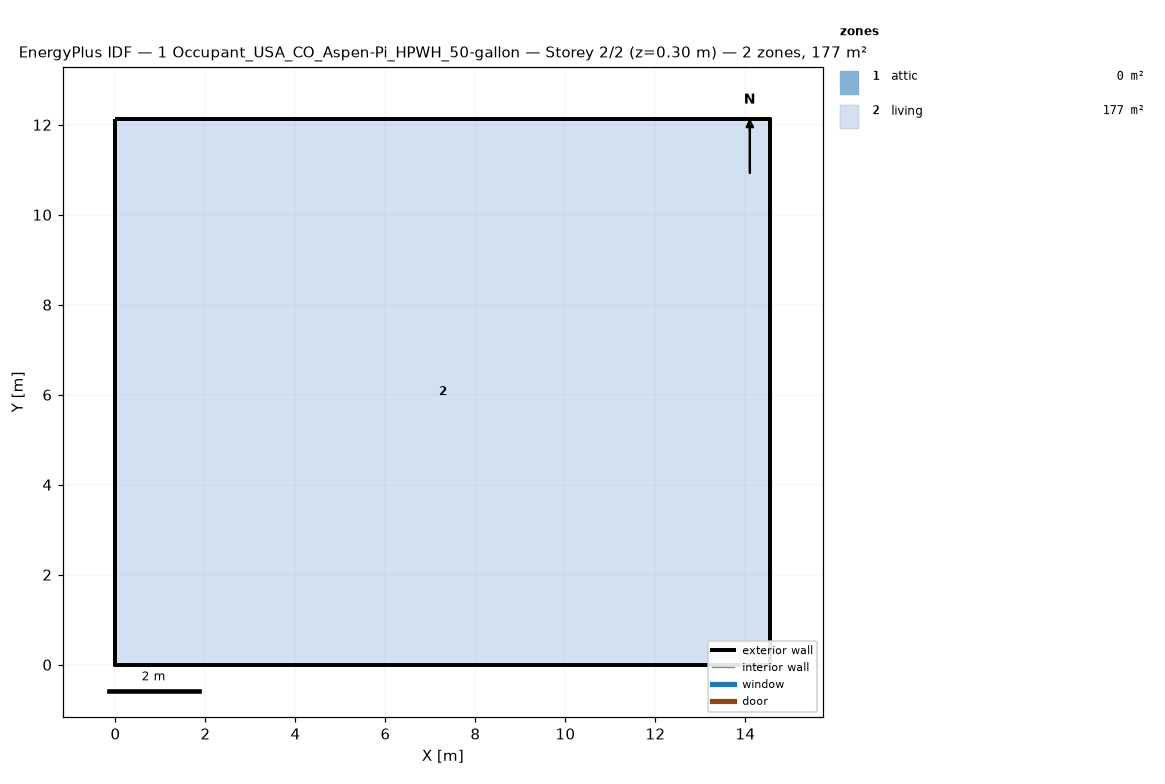
=== STOREY PLAN SPEC (per zone: floor XY polygon, exterior-wall plan segments, windows/doors) ===
zone 1: attic  (0.0 m²)
  exterior wall: (14.55, 0.00) – (14.55, 12.13) – (14.55, 6.06)  [18.2 m]
  exterior wall: (0.00, 12.13) – (0.00, 0.00) – (0.00, 6.06)  [18.2 m]
zone 2: living  (176.5 m²)
  floor: (0.00, 0.00) (0.00, 12.13) (14.55, 12.13) (14.55, 0.00)
  exterior wall: (0.00, 0.00) – (14.55, 0.00)  [14.6 m]
  exterior wall: (14.55, 0.00) – (14.55, 12.13)  [12.1 m]
  exterior wall: (14.55, 12.13) – (0.00, 12.13)  [14.6 m]
  exterior wall: (0.00, 12.13) – (0.00, 0.00)  [12.1 m]

=== DERIVED (storey summary) ===
Building: 1 Occupant_USA_CO_Aspen-Pi_HPWH_50-gallon
Storey: 2 of 2  (floor level z = 0.30 m)
Storey gross floor area: 176.5 m²
Zones on this storey: 2
  - attic: floor 0.0 m²; exterior wall 36.4 m (24.5 m²); WWR 0.0%
  - living: floor 176.5 m²; exterior wall 53.4 m (146.4 m²); WWR 0.0%
Zone adjacency: (none detected)